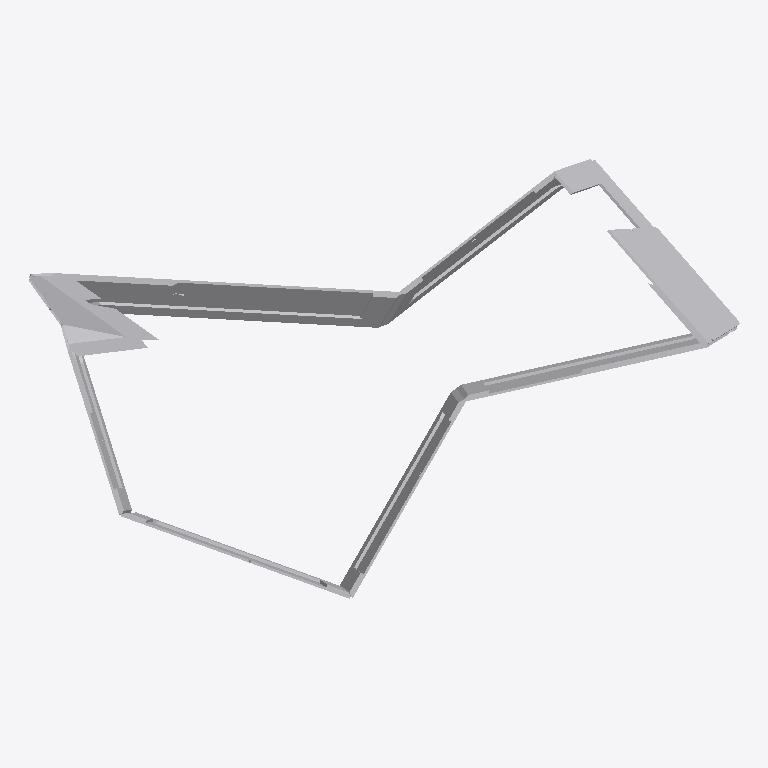
Plan cut of the same IFC building model at storey 'Default Building Storey' (level 0.00 m, cut at 1.40 m), seen from above with north up, elements coloured by IFC class (only those large enough to see are counted): 57 other elements (light grey). Cut surfaces are drawn darker.
Extent 12.3 m × 7.8 m × 3.5 m (x, y, z). Storeys (1): Default Building Storey at 0.00 m. Elements (86): 86 IfcBuildingElementProxy.

HEADER;
FILE_DESCRIPTION(('ViewDefinition [CoordinationView_V2.0]'),'2;1');
FILE_NAME('A-10.ifc','2022-12-15T19:34:05',(''),('',''),'','TopSolid 7.16.400.128','');
FILE_SCHEMA(('IFC4'));
ENDSEC;
DATA;
#1=IFCPROJECT('2ubot1L2TC7u_3EM98X2EK',#2,'PAVILLON',$,$,$,$,(#4),#28);
#29=IFCSITE('0pf5RJ3P934eKia04qXMZG',#2,'Default Site',$,$,#30,$,$,.ELEMENT.,$,$,$,$,$);
#33=IFCBUILDING('1ok_DvKhL7PRQOjZzQ_QH_',#2,'Default Building',$,$,#34,$,$,.ELEMENT.,$,$,$);
#40=IFCBUILDINGSTOREY('32jjM19zD5Mg2zUBZy3vX9',#2,'Default Building Storey',$,$,#41,$,$,.ELEMENT.,$);
#29037=IFCBUILDINGELEMENTPROXY('1IyPC8yMj7COxHYAuXOb9J',#2,'MULTI PANNEAU - M8 - A1','PAN M8 - A1',$,#29038,#29043,$,$);
#49366=IFCBUILDINGELEMENTPROXY('1_sdq3j1T8SQjcO9gP1S4Q',#2,'MULTI PANNEAU - M2 - A1','PAN M2 - A1',$,#49367,#49372,$,$);
#740=IFCBUILDINGELEMENTPROXY('3rWUg8xRH6teqHShnUNQGT',#2,'POUTRE = C3 - P1','',$,#741,#746,$,$);
#50626=IFCBUILDINGELEMENTPROXY('3fEIKIG0j6BRL1QTUDYvKi',#2,'MULTI PANNEAU - M2 - B1','PAN M2 - B1',$,#50627,#50632,$,$);
#41773=IFCBUILDINGELEMENTPROXY('0k7xlDkZb35RPHq16xV$pz',#2,'MULTI PANNEAU - M10 - B2','PAN M10 - B2',$,#41774,#41779,$,$);
#2290=IFCBUILDINGELEMENTPROXY('1bSZC8TYT32gBGph1JUoQP',#2,'POUTRE = C8 - P1','',$,#2291,#2296,$,$);
#428=IFCBUILDINGELEMENTPROXY('28NjepU21AswZlG9jaN$Ks',#2,'POUTRE = C2 - P1','',$,#429,#434,$,$);
#13716=IFCBUILDINGELEMENTPROXY('0YPoKaZMTDl9DsylC6CVTe',#2,'MULTI PANNEAU - M4 - A1','PAN M4 - A1',$,#13717,#13722,$,$);
#1978=IFCBUILDINGELEMENTPROXY('1VYjUvH6DBae99mQNJFDgV',#2,'POUTRE = C7 - P1','',$,#1979,#1984,$,$);
#32889=IFCBUILDINGELEMENTPROXY('0s5dTM3D5E$AGC$H9boq34',#2,'MULTI PANNEAU - M8 - B1','PAN M8 - B1',$,#32890,#32895,$,$);
#31593=IFCBUILDINGELEMENTPROXY('1X1b574Xf9ou_Zjnc1onIQ',#2,'MULTI PANNEAU - M8 - B2','PAN M8 - B2',$,#31594,#31599,$,$);
#8668=IFCBUILDINGELEMENTPROXY('11zT$nczzC09kcnsIs3Bfq',#2,'MULTI PANNEAU - M3 - A1','PAN M3 - A1',$,#8669,#8674,$,$);
#112=IFCBUILDINGELEMENTPROXY('33jkD3ewL8lA51aEdSnvyL',#2,'POUTRE = C1 - P1','',$,#113,#118,$,$);
#189=IFCBUILDINGELEMENTPROXY('1Onx8YPij3nOK6lyFc2gPa',#2,'POUTRE = C1 - P2','',$,#190,#195,$,$);
#35453=IFCBUILDINGELEMENTPROXY('2QvKHQ22P9uQbr9GkMz0Gc',#2,'MULTI PANNEAU - M9 - A2','PAN M9 - A2',$,#35454,#35459,$,$);
#3536=IFCBUILDINGELEMENTPROXY('1cs2MeqCP5LBG4wcZGiQSg',#2,'MULTI PANNEAU - M1 - A1','PAN M1 - A1',$,#3537,#3542,$,$);
#30297=IFCBUILDINGELEMENTPROXY('1ZdzQl3e97vAB3Xfj98tq$',#2,'MULTI PANNEAU - M8 - A2','PAN M8 - A2',$,#30298,#30303,$,$);
#1354=IFCBUILDINGELEMENTPROXY('3mgsBlW_r3YBLAVSjQGkQP',#2,'POUTRE = C5 - P1','',$,#1355,#1360,$,$);
#959=IFCBUILDINGELEMENTPROXY('19TzobsnDA1O7sV2uxhHmj',#2,'POUTRE = C3 - P4','',$,#960,#965,$,$);
#1666=IFCBUILDINGELEMENTPROXY('3fTMV61MrBUPpLjqjgfTpY',#2,'POUTRE = C6 - P1','',$,#1667,#1672,$,$);
#886=IFCBUILDINGELEMENTPROXY('2DaPBCOQj5EeY8wtWvDUW_',#2,'POUTRE = C3 - P3','',$,#887,#892,$,$);
#3292=IFCBUILDINGELEMENTPROXY('1URwdOluH8LeRIyMHYSC5A',#2,'POUTRE = C10 - P2','',$,#3293,#3298,$,$);
#40492=IFCBUILDINGELEMENTPROXY('3OQ8QXU2z7_hYiWxtDj5MD',#2,'MULTI PANNEAU - M10 - A2','PAN M10 - A2',$,#40493,#40498,$,$);
#18841=IFCBUILDINGELEMENTPROXY('1etxc6kzf299qXwVNRcKCI',#2,'MULTI PANNEAU - M5 - A1','PAN M5 - A1',$,#18842,#18847,$,$);
#501=IFCBUILDINGELEMENTPROXY('0xnaksHJv0OuFs4GE2YMj_',#2,'POUTRE = C2 - P2','',$,#502,#507,$,$);
#6063=IFCBUILDINGELEMENTPROXY('3Z3mIm0813m9Q37FBmNfgW',#2,'MULTI PANNEAU - M1 - B2','PAN M1 - B2',$,#6064,#6069,$,$);
#2436=IFCBUILDINGELEMENTPROXY('3_jWVUZrn9wgqWwvJpoDpD',#2,'POUTRE = C8 - P3','',$,#2437,#2442,$,$);
#27754=IFCBUILDINGELEMENTPROXY('2_aG5_w7f3teU1edQUUNQQ',#2,'MULTI PANNEAU - M6 - B1','PAN M6 - B1',$,#27755,#27760,$,$);
#3058=IFCBUILDINGELEMENTPROXY('1JoqGzDvfFeBk6D5i4Jxyu',#2,'POUTRE = C11 - P3','',$,#3059,#3064,$,$);
#4808=IFCBUILDINGELEMENTPROXY('3MVuZD7Rn2b9xoaWAc29SY',#2,'MULTI PANNEAU - M1 - A2','PAN M1 - A2',$,#4809,#4814,$,$);
#16267=IFCBUILDINGELEMENTPROXY('16RdFL6Zv8kBDuHWb9Okw6',#2,'MULTI PANNEAU - M4 - B2','PAN M4 - B2',$,#16268,#16273,$,$);
#3438=IFCBUILDINGELEMENTPROXY('1A0Zb20I191PbIqlk821hQ',#2,'POUTRE = C10 - P4','',$,#3439,#3444,$,$);
#11178=IFCBUILDINGELEMENTPROXY('2kzHMvXQnFrxplXfwNEI1O',#2,'MULTI PANNEAU - M3 - B2','PAN M3 - B2',$,#11179,#11184,$,$);
#2051=IFCBUILDINGELEMENTPROXY('0q3rdMjIbEpQKaRXCSioQn',#2,'POUTRE = C7 - P2','',$,#2052,#2057,$,$);
#26494=IFCBUILDINGELEMENTPROXY('0bJ5iOblT6WApvl6ifLdfZ',#2,'MULTI PANNEAU - M6 - B2','PAN M6 - B2',$,#26495,#26500,$,$);
#2509=IFCBUILDINGELEMENTPROXY('3mpOe6s2145f_tIJi4u_02',#2,'POUTRE = C8 - P4','',$,#2510,#2515,$,$);
#14971=IFCBUILDINGELEMENTPROXY('1G3zTF2Dz2lhGJhw7x0aYd',#2,'MULTI PANNEAU - M4 - A2','PAN M4 - A2',$,#14972,#14977,$,$);
#12433=IFCBUILDINGELEMENTPROXY('32q3DEbCP04uP63n2XopiJ',#2,'MULTI PANNEAU - M3 - B1','PAN M3 - B1',$,#12434,#12439,$,$);
#2197=IFCBUILDINGELEMENTPROXY('2TGXLSpfL2Yw5H$itYdXtt',#2,'POUTRE = C7 - P4','',$,#2198,#2203,$,$);
#1500=IFCBUILDINGELEMENTPROXY('1StYDClQL6HQDo8Mcp30AY',#2,'POUTRE = C5 - P3','',$,#1501,#1506,$,$);
#21405=IFCBUILDINGELEMENTPROXY('0fzSgHodr1MBHzKm3zjhK0',#2,'MULTI PANNEAU - M5 - B2','PAN M5 - B2',$,#21406,#21411,$,$);
#1427=IFCBUILDINGELEMENTPROXY('05ZIqlmqXESRtPFrG2q1Ql',#2,'POUTRE = C5 - P2','',$,#1428,#1433,$,$);
#7354=IFCBUILDINGELEMENTPROXY('0h54OoMlH06AYxEKB081rh',#2,'MULTI PANNEAU - M1 - B1','PAN M1 - B1',$,#7355,#7360,$,$);
#9923=IFCBUILDINGELEMENTPROXY('2J6bhIcUrFU8XwjNpc9X_P',#2,'MULTI PANNEAU - M3 - A2','PAN M3 - A2',$,#9924,#9929,$,$);
#262=IFCBUILDINGELEMENTPROXY('0RMmE_UXD9PR6Txu31Z9S9',#2,'POUTRE = C1 - P3','',$,#263,#268,$,$);
#20109=IFCBUILDINGELEMENTPROXY('1v41coNv19UwuLdFSUQ1fL',#2,'MULTI PANNEAU - M5 - A2','PAN M5 - A2',$,#20110,#20115,$,$);
#647=IFCBUILDINGELEMENTPROXY('3CmqdHYkr86hawhCtGeCs7',#2,'POUTRE = C2 - P4','',$,#648,#653,$,$);
#1739=IFCBUILDINGELEMENTPROXY('2JlDwBMB5CFQB1qxBmPlgX',#2,'POUTRE = C6 - P2','',$,#1740,#1745,$,$);
#3131=IFCBUILDINGELEMENTPROXY('1iGvU32Ir9XvwY2cyuADub',#2,'POUTRE = C11 - P4','',$,#3132,#3137,$,$);
#1885=IFCBUILDINGELEMENTPROXY('2QdEVLy6X0yuhR8Q3emAO2',#2,'POUTRE = C6 - P4','',$,#1886,#1891,$,$);
#23943=IFCBUILDINGELEMENTPROXY('1yqHI3m8L98gP0uAovw9eD',#2,'MULTI PANNEAU - M6 - A1','PAN M6 - A1',$,#23944,#23949,$,$);
#2363=IFCBUILDINGELEMENTPROXY('0jd7c5oWv9Pxc0LzL11byE',#2,'POUTRE = C8 - P2','',$,#2364,#2369,$,$);
#25234=IFCBUILDINGELEMENTPROXY('0RfJUP0yvBuO1$4l$jNeMa',#2,'MULTI PANNEAU - M6 - A2','PAN M6 - A2',$,#25235,#25240,$,$);
#55698=IFCBUILDINGELEMENTPROXY('2$xftgmUb7Qvxr$rMhO2$Y',#2,'MULTI PANNEAU - M7 - B1','PAN M7 - B1',$,#55699,#55704,$,$);
#335=IFCBUILDINGELEMENTPROXY('2jNCYQ02X5nhtVvS_d3wh2',#2,'POUTRE = C1 - P4','',$,#336,#341,$,$);
#17527=IFCBUILDINGELEMENTPROXY('358vpy1yT4WvOwmp14LZfH',#2,'MULTI PANNEAU - M4 - B1','PAN M4 - B1',$,#17528,#17533,$,$);
#54448=IFCBUILDINGELEMENTPROXY('2wKXd7udzDEQNnABiFujcb',#2,'MULTI PANNEAU - M7 - B2','PAN M7 - B2',$,#54449,#54454,$,$);
ENDSEC;
